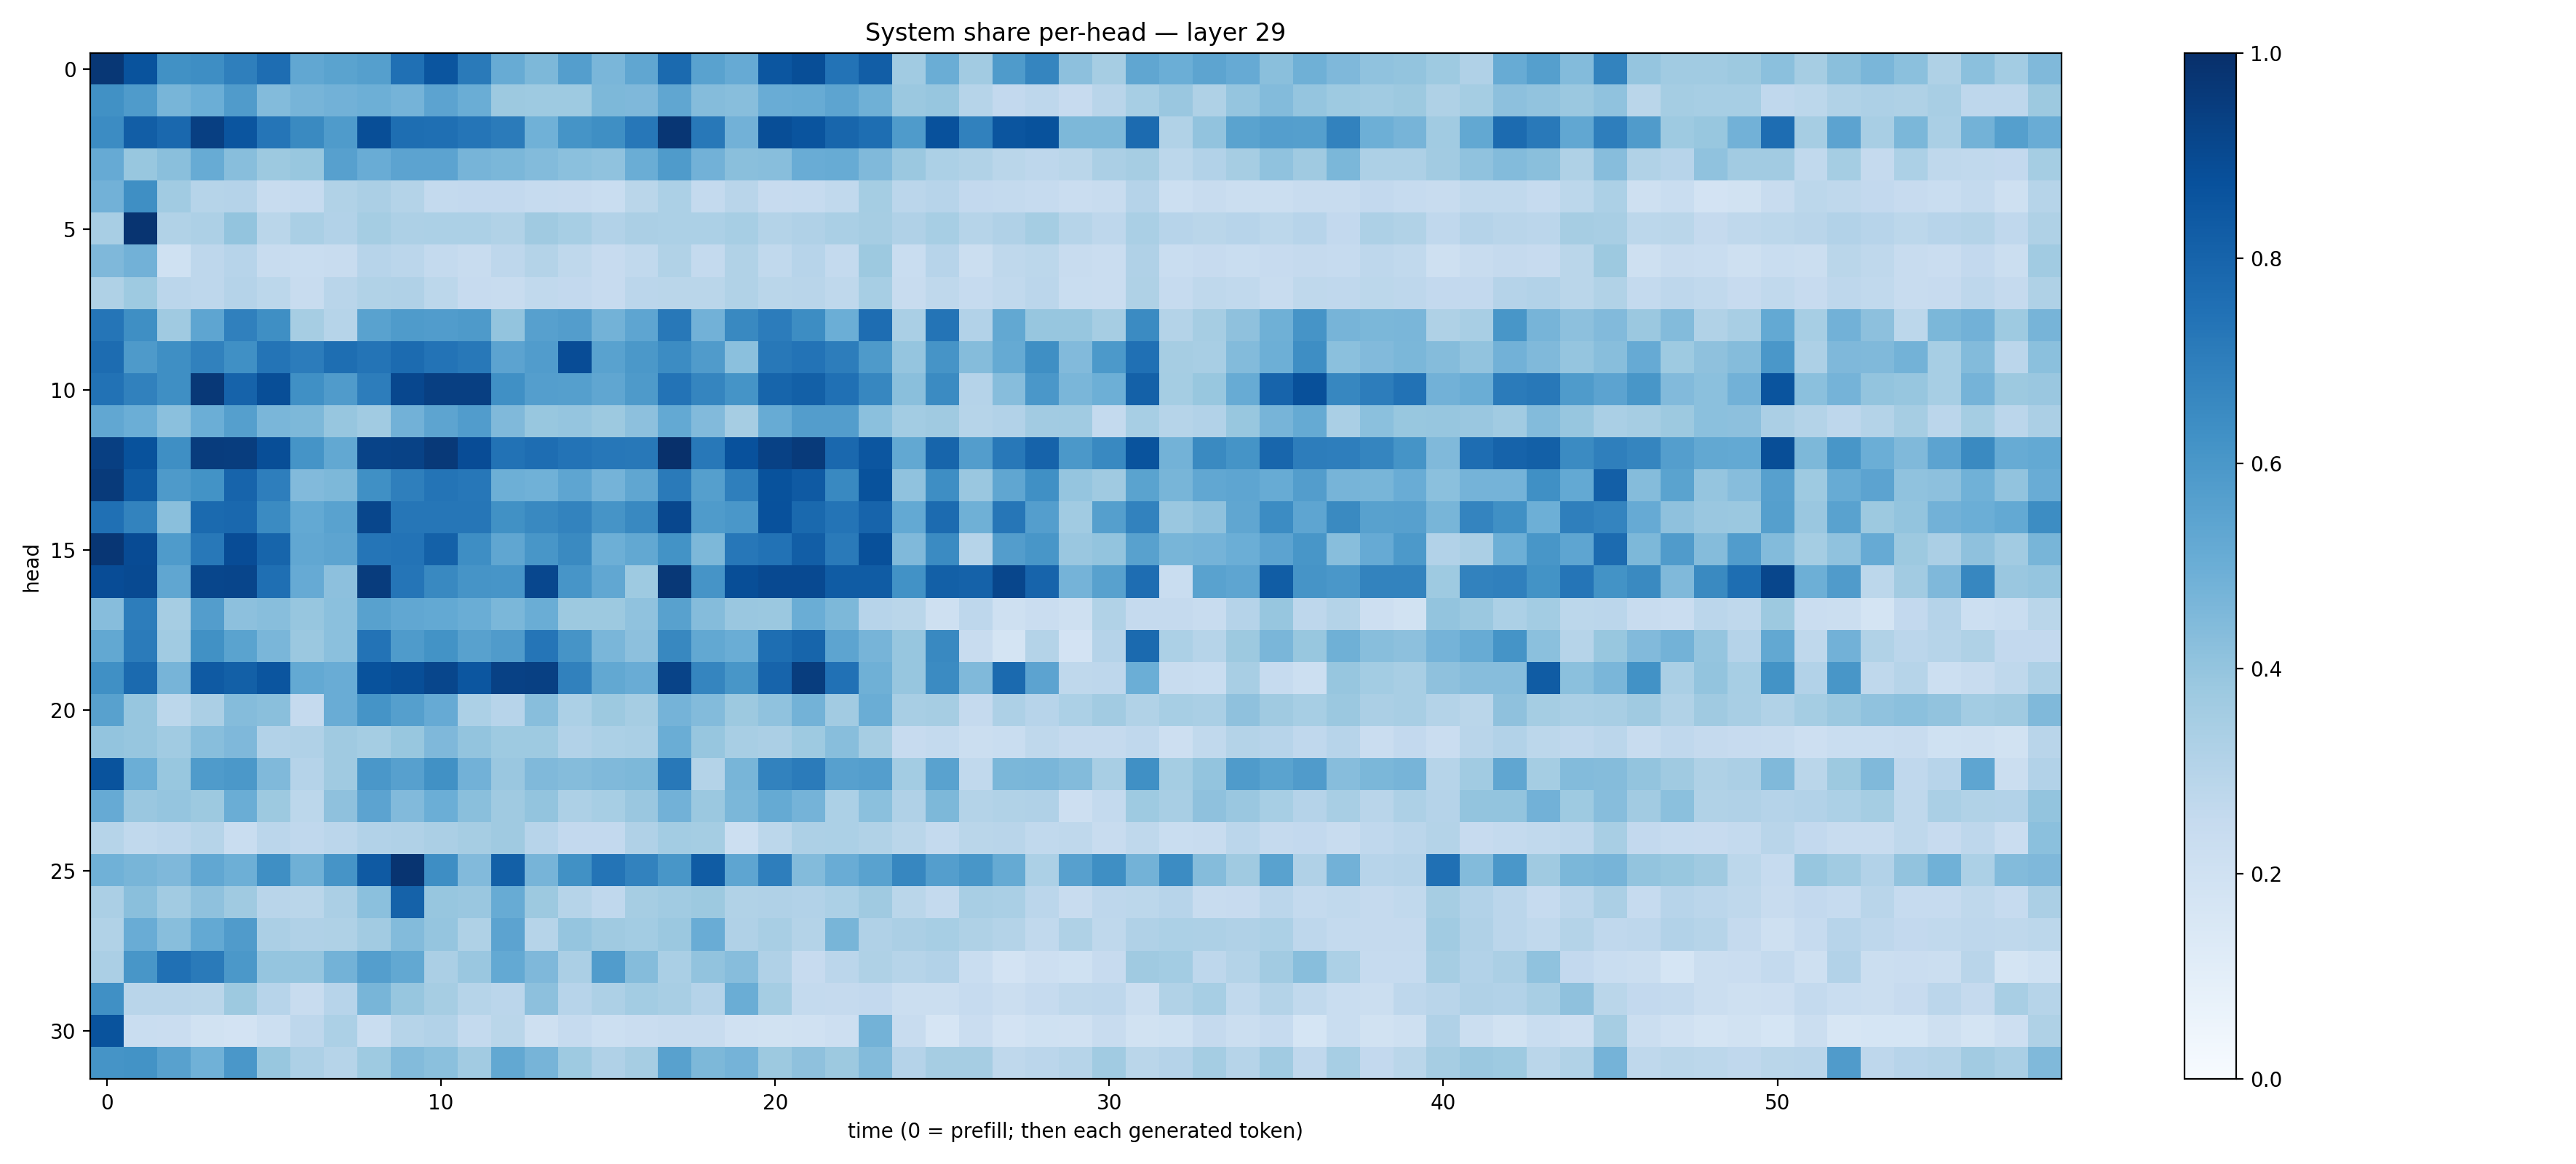

Source data for this figure (header and first rows):
0.9718294, 0.8655843, 0.6266363, 0.6378301, 0.69471675, 0.7648519, 0.5288444, 0.54777175, 0.56510967, 0.7538367, 0.85790867, 0.71149635, 0.51133305, 0.4565582, 0.5679029, 0.46161124, 0.5313052, 0.7753949, 0.5519119, 0.5141748, 0.8525491, 0.88425964, 0.7417248, 0.82200617
0.6257, 0.5832, 0.4676, 0.4982, 0.5795, 0.4384, 0.4694, 0.4821, 0.4955, 0.4752, 0.5461, 0.501, 0.3768, 0.3725, 0.3719, 0.4557, 0.4494, 0.5334, 0.4347, 0.4281, 0.5066, 0.5087, 0.5426, 0.4922
0.6447, 0.8236, 0.7819, 0.9388, 0.8593, 0.7311, 0.6558, 0.5859, 0.886, 0.7612, 0.7556, 0.7321, 0.7106, 0.4848, 0.6161, 0.6359, 0.7255, 0.9751, 0.7199, 0.4822, 0.884, 0.8618, 0.7924, 0.7579
0.5142, 0.3868, 0.4228, 0.5108, 0.4276, 0.3773, 0.3901, 0.5611, 0.5074, 0.5443, 0.5466, 0.4711, 0.4598, 0.4391, 0.4192, 0.4087, 0.5019, 0.584, 0.4813, 0.4225, 0.4276, 0.5064, 0.5079, 0.4455
0.4811, 0.6331, 0.3669, 0.2987, 0.3022, 0.2394, 0.2487, 0.3136, 0.3335, 0.3079, 0.2546, 0.2608, 0.261, 0.2479, 0.2441, 0.2343, 0.2855, 0.3306, 0.2566, 0.2891, 0.2457, 0.2468, 0.2646, 0.3519
0.3434, 0.9826, 0.3143, 0.3247, 0.4009, 0.2885, 0.3392, 0.3094, 0.3526, 0.3259, 0.3284, 0.3307, 0.3138, 0.3673, 0.3453, 0.3123, 0.3335, 0.3302, 0.3306, 0.3469, 0.3054, 0.3174, 0.3369, 0.3477
0.4493, 0.4834, 0.2018, 0.2741, 0.2952, 0.2387, 0.2323, 0.241, 0.2944, 0.2813, 0.257, 0.2392, 0.2767, 0.3073, 0.2729, 0.2434, 0.264, 0.316, 0.2567, 0.3156, 0.2633, 0.2944, 0.2546, 0.3788
0.323, 0.3726, 0.2823, 0.274, 0.3033, 0.2788, 0.2389, 0.2926, 0.3131, 0.3169, 0.2791, 0.2432, 0.2359, 0.2631, 0.2615, 0.246, 0.2825, 0.2863, 0.2862, 0.3152, 0.2885, 0.2909, 0.2724, 0.3469
0.7313, 0.6332, 0.3685, 0.5357, 0.6903, 0.6336, 0.3483, 0.2971, 0.5529, 0.5857, 0.5745, 0.5868, 0.4013, 0.5615, 0.5706, 0.4797, 0.5374, 0.7205, 0.4823, 0.6583, 0.7045, 0.6413, 0.4974, 0.7621
0.7657, 0.5871, 0.6358, 0.6863, 0.6319, 0.7356, 0.7064, 0.7594, 0.7348, 0.7703, 0.74, 0.7191, 0.5456, 0.5751, 0.8881, 0.5531, 0.5941, 0.6446, 0.5811, 0.4182, 0.7208, 0.7391, 0.6998, 0.5889
0.7435, 0.6875, 0.6354, 0.9663, 0.8023, 0.8836, 0.6312, 0.5802, 0.7007, 0.9082, 0.9399, 0.9382, 0.6295, 0.5697, 0.5647, 0.5321, 0.5895, 0.7397, 0.6682, 0.614, 0.7936, 0.8156, 0.7506, 0.6642
0.5289, 0.4979, 0.4211, 0.4981, 0.5649, 0.4636, 0.4554, 0.3926, 0.3661, 0.4841, 0.5398, 0.5753, 0.4454, 0.39, 0.3984, 0.3787, 0.4174, 0.5232, 0.4427, 0.348, 0.5114, 0.5704, 0.5737, 0.4195
0.94, 0.8711, 0.633, 0.9524, 0.9481, 0.8862, 0.6153, 0.5248, 0.9226, 0.9259, 0.961, 0.8876, 0.7428, 0.7649, 0.7393, 0.7241, 0.7203, 0.9967, 0.7219, 0.872, 0.9303, 0.9595, 0.7847, 0.8552
0.9595, 0.8341, 0.589, 0.6203, 0.7971, 0.6953, 0.4445, 0.4562, 0.6315, 0.6927, 0.7359, 0.7237, 0.4951, 0.4869, 0.5357, 0.4731, 0.5323, 0.7117, 0.5628, 0.6935, 0.8699, 0.8367, 0.6569, 0.8693
0.7522, 0.677, 0.4242, 0.775, 0.7821, 0.6497, 0.5214, 0.5546, 0.9105, 0.729, 0.728, 0.7293, 0.6271, 0.6568, 0.6794, 0.6101, 0.6591, 0.9098, 0.5838, 0.601, 0.8732, 0.781, 0.7374, 0.7984
0.9727, 0.8934, 0.5846, 0.7217, 0.8887, 0.7942, 0.5279, 0.5416, 0.7342, 0.7383, 0.8107, 0.6383, 0.534, 0.6033, 0.6559, 0.4954, 0.5254, 0.6205, 0.4555, 0.7257, 0.7453, 0.8237, 0.7135, 0.8778
0.8872, 0.895, 0.532, 0.9134, 0.9175, 0.7575, 0.513, 0.4179, 0.9516, 0.7306, 0.6573, 0.6105, 0.6059, 0.9098, 0.6086, 0.531, 0.3722, 0.9663, 0.6113, 0.8849, 0.9, 0.8991, 0.8312, 0.8311
0.4316, 0.7028, 0.3483, 0.5737, 0.415, 0.4277, 0.3931, 0.4193, 0.557, 0.5293, 0.52, 0.5006, 0.4581, 0.5036, 0.376, 0.3788, 0.409, 0.5562, 0.4356, 0.383, 0.382, 0.5009, 0.4568, 0.2937
0.5262, 0.7083, 0.3639, 0.628, 0.549, 0.4635, 0.3808, 0.4195, 0.7401, 0.5824, 0.6207, 0.555, 0.5788, 0.7321, 0.6105, 0.4644, 0.4149, 0.664, 0.527, 0.5019, 0.7602, 0.7966, 0.5425, 0.471
0.6298, 0.7747, 0.4707, 0.8367, 0.8149, 0.8555, 0.5219, 0.5054, 0.8696, 0.8855, 0.9104, 0.8517, 0.9328, 0.9352, 0.6839, 0.5238, 0.5065, 0.9225, 0.6716, 0.6026, 0.7971, 0.9475, 0.747, 0.4886
0.5567, 0.3931, 0.2792, 0.3348, 0.4339, 0.4229, 0.2504, 0.5059, 0.6151, 0.5643, 0.5147, 0.3297, 0.2943, 0.4268, 0.3302, 0.3762, 0.3486, 0.4748, 0.4388, 0.3765, 0.4089, 0.477, 0.3616, 0.5003
0.4013, 0.3917, 0.3665, 0.4276, 0.4522, 0.312, 0.317, 0.3678, 0.3548, 0.388, 0.4511, 0.3987, 0.3723, 0.3712, 0.309, 0.3295, 0.3367, 0.5005, 0.3911, 0.3408, 0.3356, 0.3721, 0.4285, 0.3485
0.8649, 0.4976, 0.3887, 0.5854, 0.5972, 0.4462, 0.3012, 0.3698, 0.598, 0.5603, 0.6252, 0.4827, 0.3861, 0.4486, 0.4351, 0.4459, 0.4537, 0.7198, 0.3082, 0.4673, 0.6816, 0.7086, 0.559, 0.5667
0.5119, 0.3842, 0.3947, 0.3785, 0.5004, 0.376, 0.2803, 0.4104, 0.5459, 0.4422, 0.4968, 0.4254, 0.3711, 0.3987, 0.3278, 0.3474, 0.3836, 0.4812, 0.3815, 0.4575, 0.5167, 0.4763, 0.332, 0.4205
0.2983, 0.2652, 0.2762, 0.2994, 0.2335, 0.2834, 0.2675, 0.2838, 0.3102, 0.3196, 0.3329, 0.3486, 0.3697, 0.2936, 0.2583, 0.2617, 0.3193, 0.3579, 0.355, 0.2153, 0.2798, 0.3277, 0.3301, 0.3134
0.4865, 0.4673, 0.451, 0.5301, 0.4939, 0.6356, 0.4912, 0.612, 0.8384, 0.9835, 0.6388, 0.4436, 0.8126, 0.4691, 0.6257, 0.7367, 0.6817, 0.6031, 0.829, 0.5377, 0.6973, 0.4398, 0.5051, 0.5513
0.3335, 0.4237, 0.362, 0.413, 0.3694, 0.2899, 0.2859, 0.3353, 0.4207, 0.8061, 0.3918, 0.385, 0.5082, 0.3764, 0.3003, 0.2664, 0.3477, 0.3637, 0.3775, 0.3126, 0.3194, 0.312, 0.3312, 0.3695
0.313, 0.5049, 0.4268, 0.5211, 0.5801, 0.3328, 0.3176, 0.3209, 0.3604, 0.4407, 0.395, 0.3205, 0.5444, 0.2972, 0.3979, 0.3709, 0.3589, 0.3812, 0.5072, 0.3167, 0.3403, 0.3059, 0.4653, 0.3191
0.3338, 0.6018, 0.7536, 0.7138, 0.5949, 0.3956, 0.3968, 0.4795, 0.5682, 0.5237, 0.3323, 0.3851, 0.5219, 0.4506, 0.3322, 0.5767, 0.4371, 0.337, 0.4035, 0.4312, 0.319, 0.2434, 0.2843, 0.3208
0.6317, 0.2903, 0.29, 0.2857, 0.3781, 0.2942, 0.2404, 0.294, 0.466, 0.3939, 0.3478, 0.2987, 0.2844, 0.4146, 0.2955, 0.3256, 0.359, 0.341, 0.3014, 0.5006, 0.3518, 0.2576, 0.2504, 0.2609
0.8666, 0.2325, 0.2288, 0.1917, 0.1818, 0.2167, 0.2768, 0.3308, 0.233, 0.2997, 0.3095, 0.2547, 0.2866, 0.2095, 0.2471, 0.2175, 0.2295, 0.2377, 0.2365, 0.1976, 0.1952, 0.1981, 0.2132, 0.4792
0.617, 0.6201, 0.5563, 0.4856, 0.5983, 0.3888, 0.3255, 0.3003, 0.3718, 0.4388, 0.421, 0.3598, 0.526, 0.4726, 0.3728, 0.3168, 0.3486, 0.5578, 0.4537, 0.4758, 0.3788, 0.4131, 0.3763, 0.4403
